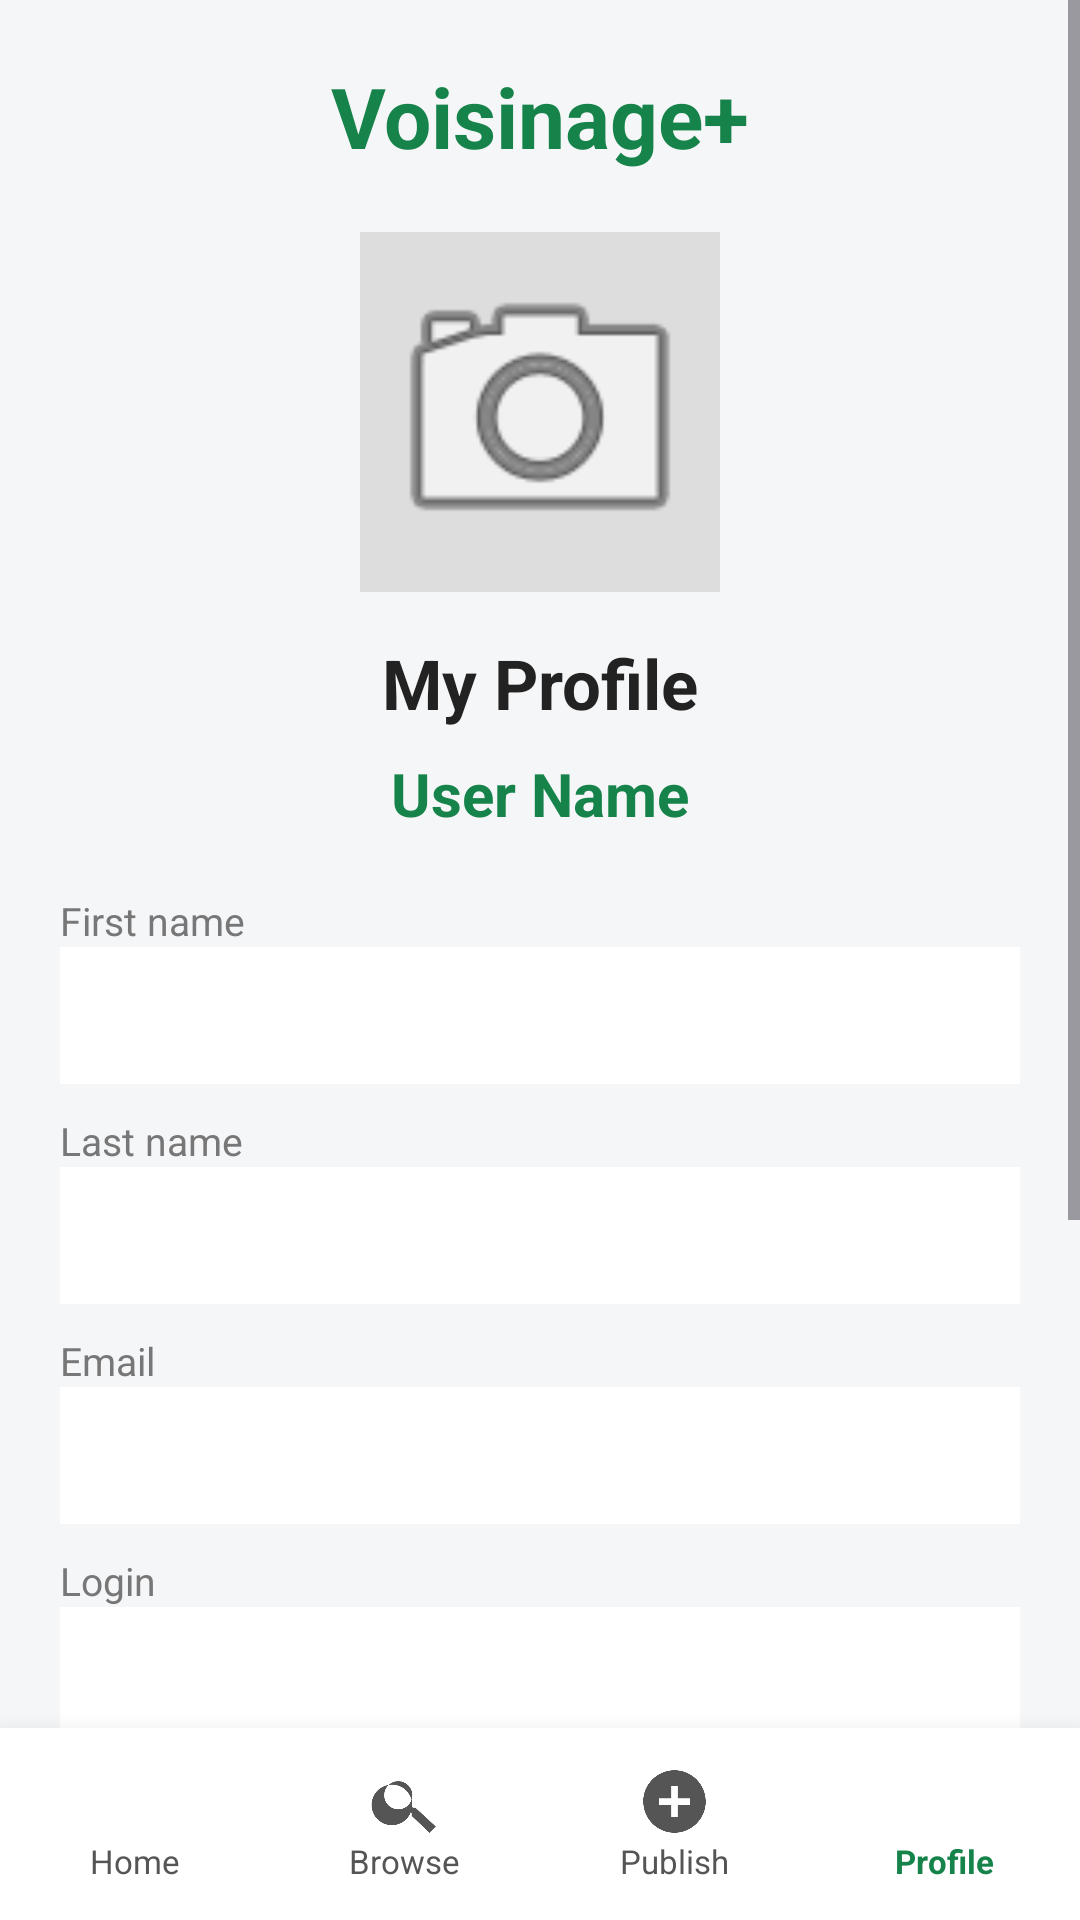

Produce the Android XML layout that renders to this screen, including the resource entries it uses.
<!-- AndroidManifest.xml: application theme Theme.Voisinage_plus -->
<!-- res/layout/activity_profile.xml -->
<?xml version="1.0" encoding="utf-8"?>
<LinearLayout
    xmlns:android="http://schemas.android.com/apk/res/android"
    android:id="@+id/profileRoot"
    android:layout_width="match_parent"
    android:layout_height="match_parent"
    android:orientation="vertical"
    android:background="#F5F6F8">

    
    <ScrollView
        android:layout_width="match_parent"
        android:layout_height="0dp"
        android:layout_weight="1"
        android:fillViewport="true">

        <LinearLayout
            android:layout_width="match_parent"
            android:layout_height="wrap_content"
            android:orientation="vertical"
            android:padding="20dp"
            android:gravity="center_horizontal">

            <TextView
                android:layout_width="match_parent"
                android:layout_height="wrap_content"
                android:text="Voisinage+"
                android:textColor="#16834A"
                android:textSize="28sp"
                android:textStyle="bold"
                android:gravity="center"
                android:layout_marginBottom="20dp"/>

            <ImageView
                android:id="@+id/imgProfile"
                android:layout_width="120dp"
                android:layout_height="120dp"
                android:src="@android:drawable/ic_menu_camera"
                android:scaleType="centerCrop"
                android:contentDescription="Profile photo"
                android:background="#DDDDDD"
                android:padding="4dp"/>

            <TextView
                android:layout_width="wrap_content"
                android:layout_height="wrap_content"
                android:layout_marginTop="15dp"
                android:text="My Profile"
                android:textColor="#222222"
                android:textSize="23sp"
                android:textStyle="bold"/>

            <TextView
                android:id="@+id/tvProfileName"
                android:layout_width="match_parent"
                android:layout_height="wrap_content"
                android:gravity="center"
                android:layout_marginTop="8dp"
                android:text="User Name"
                android:textColor="#16834A"
                android:textSize="20sp"
                android:textStyle="bold"/>

            <TextView
                android:layout_width="match_parent"
                android:layout_height="wrap_content"
                android:layout_marginTop="20dp"
                android:text="First name"
                android:textColor="#777777"
                android:textSize="13sp"/>

            <TextView
                android:id="@+id/tvProfileFirstName"
                android:layout_width="match_parent"
                android:layout_height="wrap_content"
                android:padding="12dp"
                android:background="#FFFFFF"
                android:textColor="#222222"
                android:textSize="16sp"/>

            <TextView
                android:layout_width="match_parent"
                android:layout_height="wrap_content"
                android:layout_marginTop="10dp"
                android:text="Last name"
                android:textColor="#777777"
                android:textSize="13sp"/>

            <TextView
                android:id="@+id/tvProfileLastName"
                android:layout_width="match_parent"
                android:layout_height="wrap_content"
                android:padding="12dp"
                android:background="#FFFFFF"
                android:textColor="#222222"
                android:textSize="16sp"/>

            <TextView
                android:layout_width="match_parent"
                android:layout_height="wrap_content"
                android:layout_marginTop="10dp"
                android:text="Email"
                android:textColor="#777777"
                android:textSize="13sp"/>

            <TextView
                android:id="@+id/tvProfileEmail"
                android:layout_width="match_parent"
                android:layout_height="wrap_content"
                android:padding="12dp"
                android:background="#FFFFFF"
                android:textColor="#222222"
                android:textSize="16sp"/>

            <TextView
                android:layout_width="match_parent"
                android:layout_height="wrap_content"
                android:layout_marginTop="10dp"
                android:text="Login"
                android:textColor="#777777"
                android:textSize="13sp"/>

            <TextView
                android:id="@+id/tvProfileLogin"
                android:layout_width="match_parent"
                android:layout_height="wrap_content"
                android:padding="12dp"
                android:background="#FFFFFF"
                android:textColor="#222222"
                android:textSize="16sp"/>

            <TextView
                android:layout_width="match_parent"
                android:layout_height="wrap_content"
                android:layout_marginTop="10dp"
                android:text="Telephone"
                android:textColor="#777777"
                android:textSize="13sp"/>

            <TextView
                android:id="@+id/tvProfilePhone"
                android:layout_width="match_parent"
                android:layout_height="wrap_content"
                android:padding="12dp"
                android:background="#FFFFFF"
                android:textColor="#222222"
                android:textSize="16sp"/>

            <TextView
                android:layout_width="match_parent"
                android:layout_height="wrap_content"
                android:layout_marginTop="10dp"
                android:text="Location"
                android:textColor="#777777"
                android:textSize="13sp"/>

            <TextView
                android:id="@+id/tvProfileLocation"
                android:layout_width="match_parent"
                android:layout_height="wrap_content"
                android:padding="12dp"
                android:background="#FFFFFF"
                android:textColor="#222222"
                android:textSize="16sp"/>

            <Button
                android:id="@+id/btnEditProfile"
                android:layout_width="match_parent"
                android:layout_height="wrap_content"
                android:layout_marginTop="20dp"
                android:text="Edit profile"
                android:backgroundTint="#16834A"
                android:textColor="#FFFFFF"/>

        </LinearLayout>
    </ScrollView>

    
    <LinearLayout
        android:id="@+id/bottomNavigation"
        android:layout_width="match_parent"
        android:layout_height="64dp"
        android:orientation="horizontal"
        android:gravity="center"
        android:background="#FFFFFF"
        android:elevation="12dp">

        
        <LinearLayout
            android:id="@+id/navHome"
            android:layout_width="0dp"
            android:layout_height="match_parent"
            android:layout_weight="1"
            android:gravity="center"
            android:orientation="vertical"
            android:clickable="true"
            android:focusable="true">

            <ImageView
                android:layout_width="25dp"
                android:layout_height="25dp"
                android:src="@drawable/ic_home"
                android:tint="#555555"
                android:contentDescription="Home"/>

            <TextView
                android:layout_width="wrap_content"
                android:layout_height="wrap_content"
                android:text="Home"
                android:textSize="11sp"
                android:textColor="#555555"/>
        </LinearLayout>

        
        <LinearLayout
            android:id="@+id/navBrowse"
            android:layout_width="0dp"
            android:layout_height="match_parent"
            android:layout_weight="1"
            android:gravity="center"
            android:orientation="vertical"
            android:clickable="true"
            android:focusable="true">

            <ImageView
                android:layout_width="25dp"
                android:layout_height="25dp"
                android:src="@drawable/ic_search"
                android:tint="#555555"
                android:contentDescription="Browse"/>

            <TextView
                android:layout_width="wrap_content"
                android:layout_height="wrap_content"
                android:text="Browse"
                android:textSize="11sp"
                android:textColor="#555555"/>
        </LinearLayout>

        
        <LinearLayout
            android:id="@+id/navPublish"
            android:layout_width="0dp"
            android:layout_height="match_parent"
            android:layout_weight="1"
            android:gravity="center"
            android:orientation="vertical"
            android:clickable="true"
            android:focusable="true">

            <ImageView
                android:layout_width="25dp"
                android:layout_height="25dp"
                android:src="@drawable/ic_add"
                android:tint="#555555"
                android:contentDescription="Publish"/>

            <TextView
                android:layout_width="wrap_content"
                android:layout_height="wrap_content"
                android:text="Publish"
                android:textSize="11sp"
                android:textColor="#555555"/>
        </LinearLayout>

        
        <LinearLayout
            android:id="@+id/navProfile"
            android:layout_width="0dp"
            android:layout_height="match_parent"
            android:layout_weight="1"
            android:gravity="center"
            android:orientation="vertical"
            android:clickable="true"
            android:focusable="true">

            <ImageView
                android:layout_width="25dp"
                android:layout_height="25dp"
                android:src="@drawable/ic_person"
                android:tint="#16834A"
                android:contentDescription="Profile"/>

            <TextView
                android:layout_width="wrap_content"
                android:layout_height="wrap_content"
                android:text="Profile"
                android:textSize="11sp"
                android:textStyle="bold"
                android:textColor="#16834A"/>
        </LinearLayout>

    </LinearLayout>

</LinearLayout>
<!-- resources referenced by this layout -->
<resources>
  <!-- drawable ic_add (drawable) -->
  <vector xmlns:android="http://schemas.android.com/apk/res/android" android:width="24dp" android:height="24dp" android:viewportWidth="24" android:viewportHeight="24"><path android:fillColor="#FF000000" android:pathData="M12,2C6.48,2 2,6.48 2,12s4.48,10 10,10 10,-4.48 10,-10S17.52,2 12,2zM13,17h-2v-4H7v-2h4V7h2v4h4v2h-4z"/></vector>
  <!-- drawable ic_search (drawable) -->
  <vector xmlns:android="http://schemas.android.com/apk/res/android" android:width="24dp" android:height="24dp" android:viewportWidth="24" android:viewportHeight="24"><path android:fillColor="#FF000000" android:pathData="M15.5,14h-0.79l-0.28,-0.27A6.5,6.5 0,1 0,14 15.5l0.27,0.28v0.79L20,22l2,-2zM10,14.5A4.5,4.5 0,1 1,10 5.5a4.5,4.5 0,0 1,0 9z"/></vector>
  <style name="Theme.Voisinage_plus" parent="Base.Theme.Voisinage_plus" />
  <style name="Base.Theme.Voisinage_plus" parent="Theme.Material3.DayNight.NoActionBar">
          
          
      </style>
</resources>
